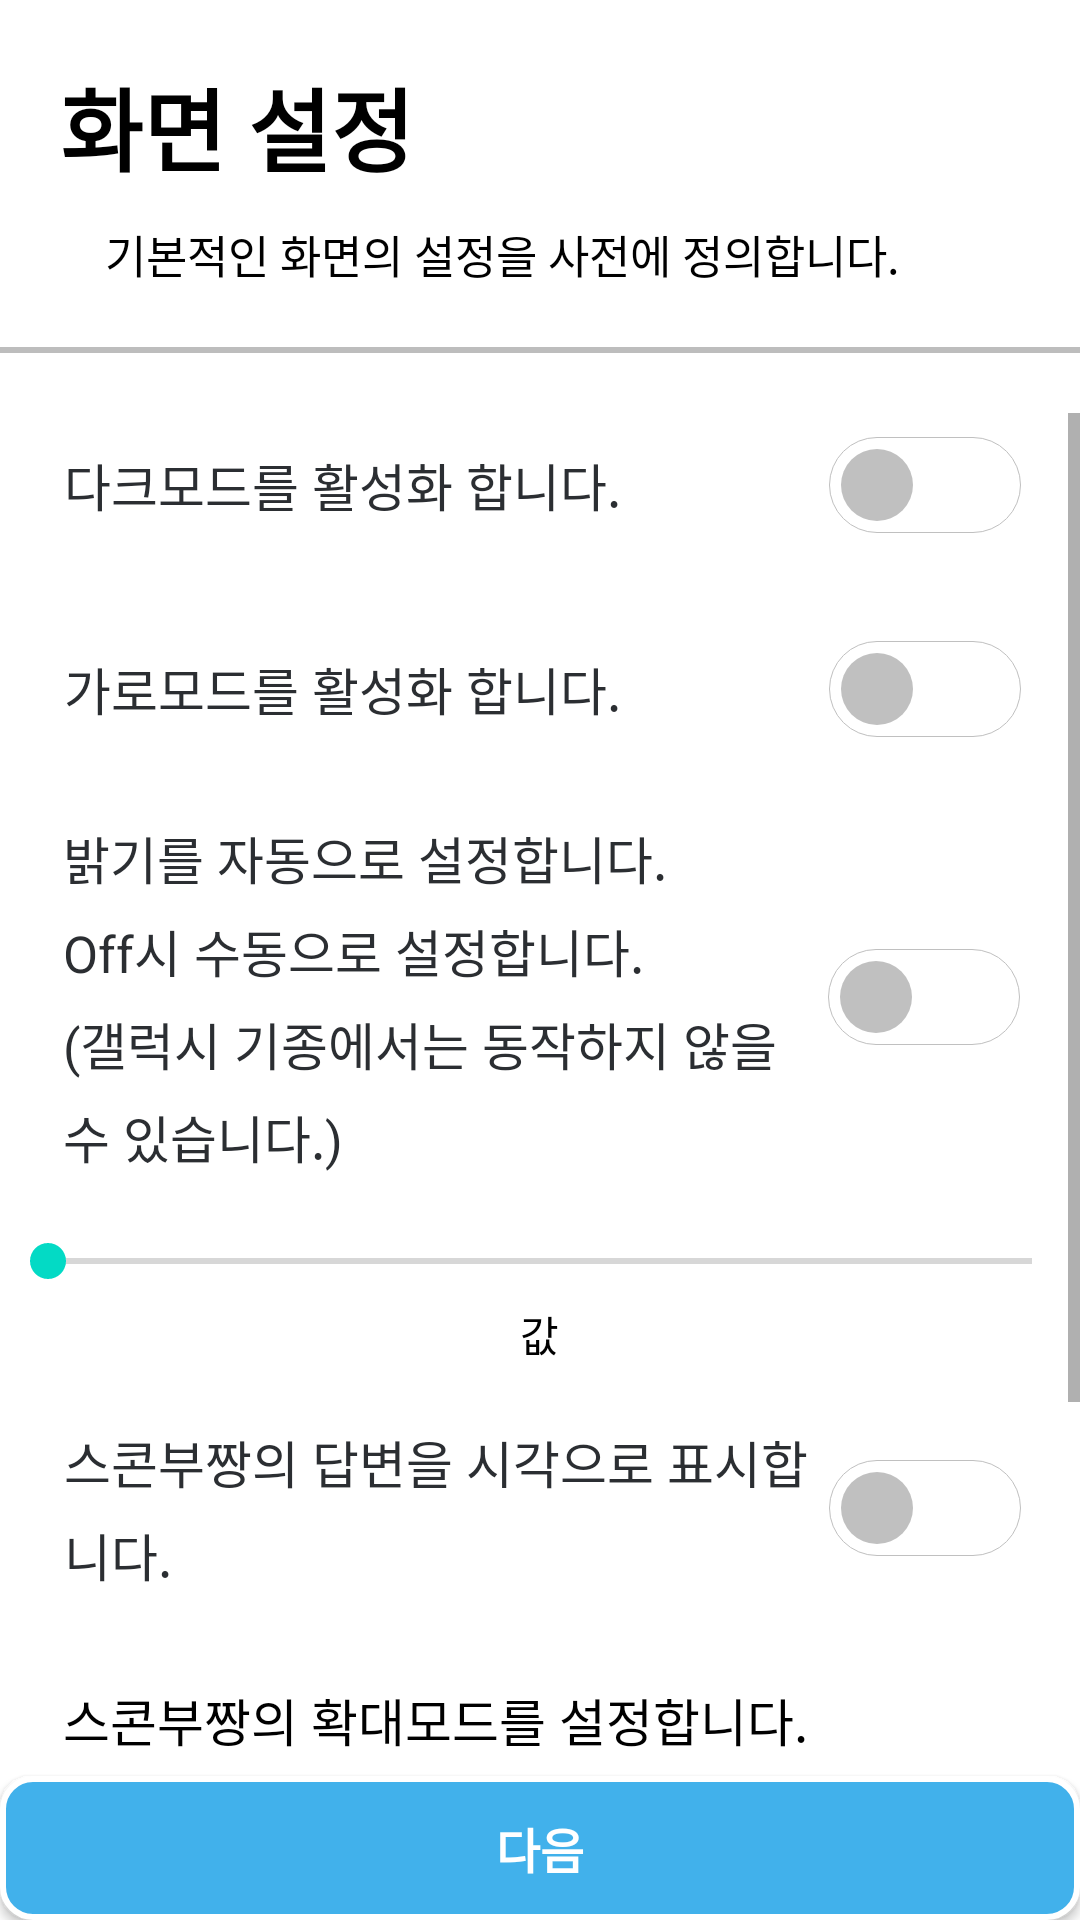

Produce the Android XML layout that renders to this screen, including the resource entries it uses.
<!-- AndroidManifest.xml: application theme Theme.ServerTest -->
<!-- res/layout/activity_intro_screen_setting.xml -->
<?xml version="1.0" encoding="utf-8"?>
<androidx.constraintlayout.widget.ConstraintLayout xmlns:android="http://schemas.android.com/apk/res/android"
    xmlns:app="http://schemas.android.com/apk/res-auto"
    xmlns:tools="http://schemas.android.com/tools"
    android:layout_width="match_parent"
    android:layout_height="match_parent"
    tools:context=".IntroScreenSettingActivity">

    <RelativeLayout
        android:layout_width="match_parent"
        android:layout_height="match_parent">

        <LinearLayout
            android:id="@+id/intro_screen_bar"
            android:layout_width="match_parent"
            android:layout_height="wrap_content"
            android:layout_marginTop="20dp"
            android:orientation="vertical">

            <TextView
                android:layout_width="wrap_content"
                android:layout_height="wrap_content"
                android:layout_gravity="left|center"
                android:paddingLeft="20dp"
                android:text="@string/IntroScreenName"
                android:textColor="@color/black"
                android:textSize="30sp"
                android:textStyle="bold"
                tools:ignore="RtlHardcoded,RtlSymmetry" />

            <TextView
                android:layout_width="wrap_content"
                android:layout_height="wrap_content"
                android:layout_gravity="left|center"
                android:layout_marginTop="10dp"
                android:paddingLeft="35dp"
                android:text="@string/introScreen"
                android:textColor="@color/black"
                android:textSize="15sp"
                tools:ignore="RtlHardcoded,RtlSymmetry" />


            <View
                android:layout_width="match_parent"
                android:layout_height="2dp"
                android:layout_marginTop="20dp"
                android:layout_marginBottom="20dp"
                android:background="#BDBDBD" />
        </LinearLayout>

        <ScrollView
            android:layout_width="match_parent"
            android:layout_height="match_parent"
            android:layout_above="@+id/intro_btn_next_button"
            android:layout_below="@+id/intro_screen_bar">


            <LinearLayout
                android:id="@+id/intro_screen_layout"
                android:layout_width="match_parent"
                android:layout_height="wrap_content"
                android:gravity="center"
                android:orientation="vertical">

                <androidx.appcompat.widget.SwitchCompat
                    android:id="@+id/intro_darkmode_switch"
                    android:layout_width="match_parent"
                    android:layout_height="wrap_content"
                    android:layout_marginStart="21dp"
                    android:layout_marginEnd="20dp"
                    android:background="@color/white"
                    android:lineSpacingExtra="6.4sp"
                    android:text="@string/darkmodeText"
                    android:textColor="#2b2e32"
                    android:textOff=""
                    android:textOn=""
                    android:textSize="17sp"
                    android:thumb="@drawable/thumb"
                    app:layout_constraintStart_toStartOf="parent"
                    app:layout_constraintTop_toTopOf="parent"
                    app:switchMinWidth="0dp"
                    app:thumbTextPadding="24dp"
                    app:track="@drawable/track" />

                <androidx.appcompat.widget.SwitchCompat
                    android:id="@+id/intro_orientation_switch"
                    android:layout_width="match_parent"
                    android:layout_height="wrap_content"
                    android:layout_marginStart="21dp"
                    android:layout_marginTop="20dp"
                    android:layout_marginEnd="20dp"
                    android:background="@color/white"
                    android:lineSpacingExtra="6.4sp"
                    android:text="@string/orientationText"
                    android:textColor="#2b2e32"
                    android:textOff=""
                    android:textOn=""
                    android:textSize="17sp"
                    android:thumb="@drawable/thumb"
                    app:layout_constraintStart_toStartOf="parent"
                    app:layout_constraintTop_toTopOf="parent"
                    app:switchMinWidth="0dp"
                    app:thumbTextPadding="24dp"
                    app:track="@drawable/track" />


                <LinearLayout
                    android:layout_width="match_parent"
                    android:layout_height="wrap_content"
                    android:layout_marginTop="20dp"
                    android:orientation="vertical">

                    <androidx.appcompat.widget.SwitchCompat
                        android:id="@+id/intro_switch_bright"
                        android:layout_width="match_parent"
                        android:layout_height="wrap_content"
                        android:layout_marginStart="21dp"
                        android:layout_marginEnd="20dp"
                        android:background="@color/white"
                        android:lineSpacingExtra="6.4sp"
                        android:text="@string/brigntText"
                        android:textColor="#2b2e32"
                        android:textOff=""
                        android:textOn=""
                        android:textSize="17sp"
                        android:thumb="@drawable/thumb"
                        app:layout_constraintStart_toStartOf="parent"
                        app:layout_constraintTop_toTopOf="parent"
                        app:switchMinWidth="0dp"
                        app:thumbTextPadding="24dp"
                        app:track="@drawable/track" />

                    <SeekBar
                        android:id="@+id/intro_seekbar_bright"
                        android:layout_width="match_parent"
                        android:layout_height="0dp"
                        android:layout_marginTop="20dp"
                        android:layout_weight="1"
                        android:max="10"
                        android:progress="0" />

                    <TextView
                        android:id="@+id/intro_text_bright"
                        android:layout_width="wrap_content"
                        android:layout_height="wrap_content"
                        android:layout_gravity="center"
                        android:layout_marginTop="5dp"
                        android:text="@string/brigntValue" />

                </LinearLayout>

                <androidx.appcompat.widget.SwitchCompat
                    android:id="@+id/intro_bubble_switch"
                    android:layout_width="match_parent"
                    android:layout_height="wrap_content"
                    android:layout_marginStart="21dp"
                    android:layout_marginTop="20dp"
                    android:layout_marginEnd="20dp"
                    android:background="@color/white"
                    android:lineSpacingExtra="6.4sp"
                    android:text="@string/bubble"
                    android:textColor="#2b2e32"
                    android:textOff=""
                    android:textOn=""
                    android:textSize="17sp"
                    android:thumb="@drawable/thumb"
                    app:layout_constraintStart_toStartOf="parent"
                    app:layout_constraintTop_toTopOf="parent"
                    app:switchMinWidth="0dp"
                    app:thumbTextPadding="24dp"
                    app:track="@drawable/track" />

                <LinearLayout
                    android:layout_width="match_parent"
                    android:layout_height="wrap_content"
                    android:layout_marginTop="30dp"
                    android:orientation="vertical">

                    <TextView
                        android:layout_width="match_parent"
                        android:layout_height="0dp"
                        android:layout_weight="1"
                        android:paddingStart="21dp"
                        android:text="@string/expansionText"
                        android:textColor="@color/black"
                        android:textSize="17sp"
                        tools:ignore="RtlSymmetry" />

                    <LinearLayout
                        android:layout_width="match_parent"
                        android:layout_height="0dp"
                        android:layout_marginTop="10dp"
                        android:layout_weight="3">

                        <ImageView
                            android:layout_width="100dp"
                            android:layout_height="96dp"
                            android:layout_weight="1"
                            android:contentDescription="@string/todo"
                            android:src="@drawable/img_character_normal"
                            tools:ignore="NestedWeights" />

                        <ImageView
                            android:layout_width="100dp"
                            android:layout_height="100dp"
                            android:layout_weight="1"
                            android:contentDescription="@string/todo"
                            android:src="@drawable/img_character_expansion" />
                    </LinearLayout>


                    <RadioGroup
                        android:id="@+id/intro_group_expansion"
                        android:layout_width="match_parent"
                        android:layout_height="wrap_content"
                        android:layout_marginLeft="20dp"
                        android:layout_marginRight="20dp"
                        android:orientation="horizontal">

                        <RadioButton
                            android:id="@+id/intro_btn_expansion_no"
                            android:layout_width="0dp"
                            android:layout_height="wrap_content"
                            android:layout_weight="1"
                            android:gravity="center"
                            android:text="@string/expansionOff" />

                        <RadioButton
                            android:id="@+id/intro_btn_expansion_yes"
                            android:layout_width="0dp"
                            android:layout_height="wrap_content"
                            android:layout_weight="1"
                            android:gravity="center"
                            android:text="@string/expansionOn" />
                    </RadioGroup>


                </LinearLayout>

                <View
                    android:layout_width="0dp"
                    android:layout_height="20dp" />
            </LinearLayout>
        </ScrollView>


        <android.widget.Button
            android:id="@+id/intro_btn_next_button"
            android:layout_width="match_parent"
            android:layout_height="wrap_content"
            android:layout_alignParentBottom="true"
            android:layout_gravity="center|bottom"
            android:background="@drawable/button_layout"
            android:text="@string/next"
            android:textColor="@color/white"
            android:textSize="16sp"
            android:textStyle="bold"
            tools:ignore="RtlHardcoded" />
    </RelativeLayout>

</androidx.constraintlayout.widget.ConstraintLayout>
<!-- resources referenced by this layout -->
<resources>
  <!-- drawable thumb (drawable) -->
  <selector xmlns:android="http://schemas.android.com/apk/res/android">
      <item android:state_checked="true">
          <layer-list>
              <item android:bottom="4dp" android:left="4dp" android:right="4dp" android:top="4dp">
                  <shape android:shape="oval">
                      <size android:width="24dp" android:height="24dp" />
                      <corners android:radius="45dp" />
                      <solid android:color="@color/white" />
                  </shape>
              </item>
          </layer-list>
      </item>
  
  
      <item>
          <layer-list>
              <item android:bottom="4dp" android:left="4dp" android:right="4dp" android:top="4dp">
                  <shape android:shape="oval">
                      <size android:width="24dp" android:height="24dp" />
                      <corners android:radius="45dp" />
                      <solid android:color="#C0C0C0" />
                  </shape>
              </item>
          </layer-list>
  
      </item>
  </selector>
  <!-- drawable track (drawable) -->
  <selector xmlns:android="http://schemas.android.com/apk/res/android">
      <item android:state_checked="true">
          <shape android:shape="rectangle">
              <corners android:radius="45dp"/>
  
              <solid android:color="#41b1eb"/>
          </shape>
      </item>
  
      <item>
          <shape android:shape="rectangle">
              <corners android:radius="45dp"/>
  
              <solid android:color="@color/white"/>
  
              <stroke android:width="0.1dp" android:color="#C0C0C0"/>
          </shape>
      </item>
  </selector>
  <string name="IntroScreenName">화면 설정</string>
  <string name="brigntText">밝기를 자동으로 설정합니다.\nOff시 수동으로 설정합니다.\n(갤럭시 기종에서는 동작하지 않을 수 있습니다.)</string>
  <string name="brigntValue">값</string>
  <string name="bubble">스콘부짱의 답변을 시각으로 표시합니다.</string>
  <string name="darkmodeText">다크모드를 활성화 합니다.</string>
  <string name="expansionOff">일반 모드</string>
  <string name="expansionOn">확대 모드</string>
  <string name="expansionText">스콘부짱의 확대모드를 설정합니다.</string>
  <string name="introScreen">기본적인 화면의 설정을 사전에 정의합니다.</string>
  <string name="next">다음</string>
  <string name="orientationText">가로모드를 활성화 합니다.</string>
  <string name="todo">TODO</string>
  <style name="Theme.ServerTest" parent="Theme.MaterialComponents.DayNight.DarkActionBar">
          
          <item name="windowNoTitle">true</item>
          <item name="android:windowAnimationStyle">@null</item>
          <item name="colorPrimary">@color/purple_500</item>
          <item name="colorPrimaryVariant">@color/purple_700</item>
          <item name="colorOnPrimary">@color/white</item>
          
          <item name="colorSecondary">@color/teal_200</item>
          <item name="colorSecondaryVariant">@color/teal_700</item>
          <item name="colorOnSecondary">@color/black</item>
          
          <item name="android:statusBarColor">?attr/colorPrimaryVariant</item>
          
  
          <item name="android:textColor">#000</item> // Text 태그의 폰트 색상
          <item name="android:textColorHint">#999</item> // TextInput 태그의 힌트 폰트 색상
          <item name="android:editTextColor">#000</item> // TextInput 태그의 폰트 색상
      </style>
  <!-- not gathered from this repository: default colours our renderer supplied (Android Studio template values) -->
  <color name="purple_500">#FF6200EE</color>
  <color name="purple_700">#FF3700B3</color>
  <color name="teal_200">#FF03DAC5</color>
  <color name="teal_700">#FF018786</color>
  <color name="black">#FF000000</color>
  <color name="white">#FFFFFFFF</color>
</resources>
